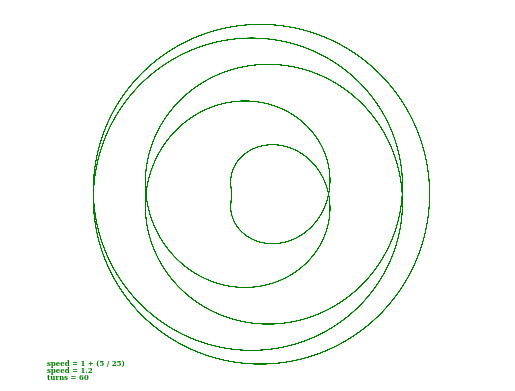

This figure's Python source: (Note: this script raises an exception after producing the figure.)
# In the name of God

import time
import random

import numpy as np
import matplotlib.pyplot as plt


time_stamp = int(time.time())

np.random.seed(0)
turn = 60

r1 = random.randint(0, 9)
r2 = random.randint(0, 50)
r3 = random.randint(1, 50)

r_main = 75
r_relative = 55
total_dist = r_main + r_relative + 10

theta = np.linspace(0, 2 * turn * np.pi, turn*600)
font_size = 5

font = {'family': 'serif',
        'color':  'green',
        'weight': 'bold',
        'size': font_size
        }


if r2 >= r3:
    speed = r1 + (r3 / r2)
    plt.text(-total_dist-20, -total_dist+10, f"speed = {r1} + ({r3} / {r2})", fontdict=font)
else:
    speed = r1 + (r2 / r3)
    print()
    plt.text(-total_dist-20, -total_dist+10, f"speed = {r1} + ({r2} / {r3})", fontdict=font)

plt.text(-total_dist-20, -total_dist+10-font_size, f"speed = {speed}", fontdict=font)
plt.text(-total_dist-20, -total_dist+10-2*font_size, f"turns = {turn}", fontdict=font)

x = np.cos(theta) * r_main + np.cos(speed * theta) * r_relative
y = np.sin(theta) * r_main + np.sin(speed * theta) * r_relative

plt.plot(x, y, "g", lw=0.2)
plt.axis("equal")
plt.axis("off")
plt.axis([-total_dist, total_dist, -total_dist, total_dist])
plt.savefig(f"world101/output/figure{time_stamp}.png", dpi=600, bbox_inches='tight')